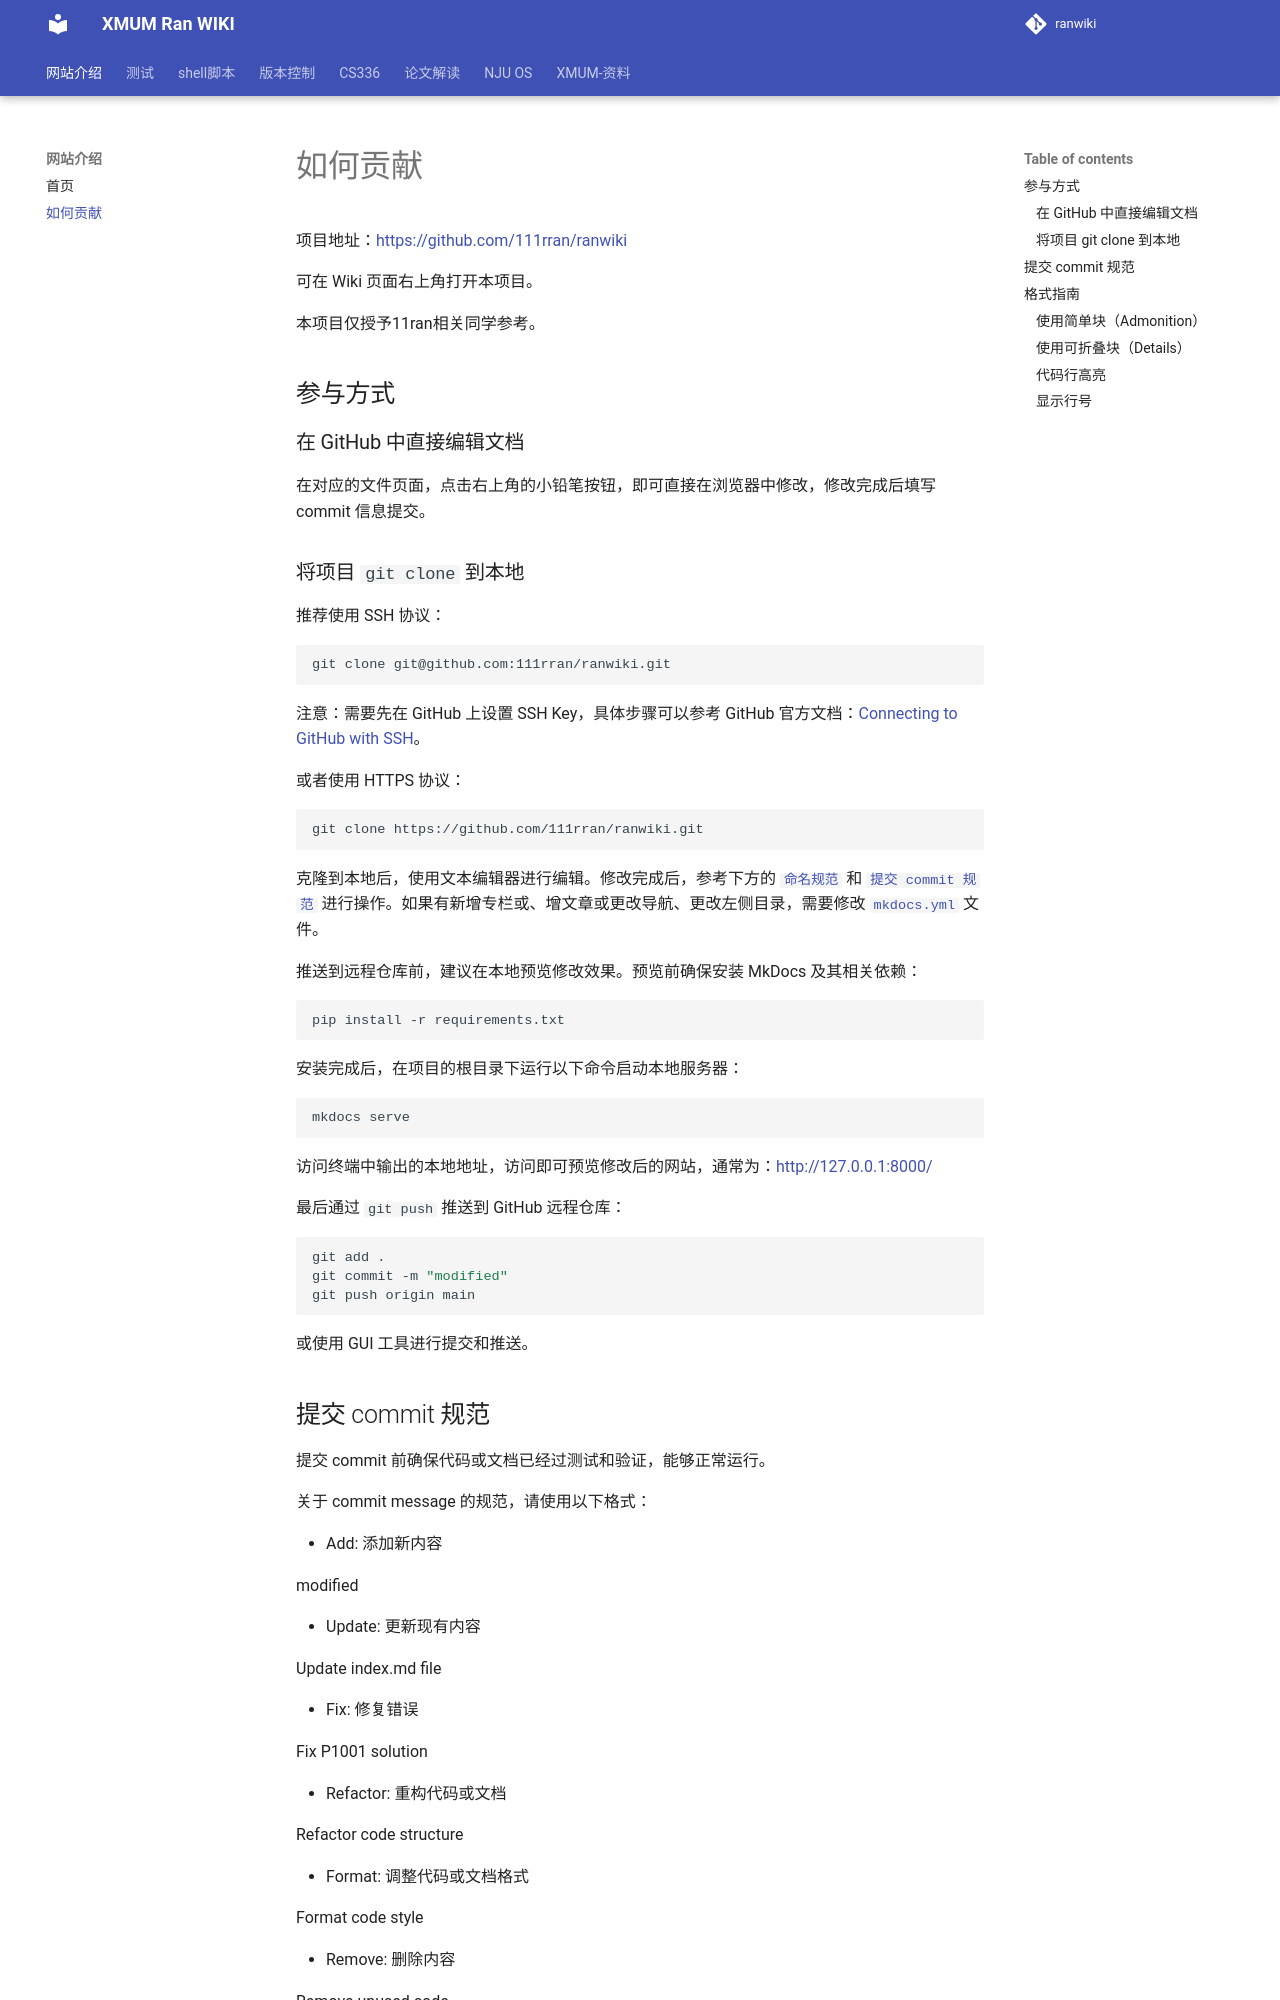

repository: 111rran/ranwiki · page: contributing/index.html · generator: mkdocs



项目地址：[https://github.com/111rran/ranwiki](https://github.com/111rran/ranwiki)

可在 Wiki 页面右上角打开本项目。

本项目仅授予11ran相关同学参考。

## 参与方式

### 在 GitHub 中直接编辑文档

在对应的文件页面，点击右上角的小铅笔按钮，即可直接在浏览器中修改，修改完成后填写 commit 信息提交。

### 将项目 `git clone` 到本地

推荐使用 SSH 协议：

```bash
git clone git@github.com:Xiamen-University-Malaysia/xcpc-wiki.git
```

注意：需要先在 GitHub 上设置 SSH Key，具体步骤可以参考 GitHub 官方文档：[Connecting to GitHub with SSH](https://docs.github.com/en/authentication/connecting-to-github-with-ssh)。

或者使用 HTTPS 协议：

```bash
git clone https://github.com/Xiamen-University-Malaysia/xcpc-wiki.git
```

克隆到本地后，使用文本编辑器进行编辑。修改完成后，参考下方的 [`命名规范`](#_3) 和 [`提交 commit 规范`](#commit) 进行操作。如果有新增专栏或、增文章或更改导航、更改左侧目录，需要修改 [`mkdocs.yml`](../mkdocs.yml) 文件。

推送到远程仓库前，建议在本地预览修改效果。预览前确保安装 MkDocs 及其相关依赖：

```bash
pip install -r requirements.txt
```

安装完成后，在项目的根目录下运行以下命令启动本地服务器：

```bash
mkdocs serve
```

访问终端中输出的本地地址，访问即可预览修改后的网站，通常为：[http://127.0.0.1:8000/](http://127.0.0.1:8000/)

最后通过 `git push` 推送到 GitHub 远程仓库：

```bash
git add .
git commit -m "Add P1001 solution"
git push origin main
```

或使用 GUI 工具进行提交和推送。
